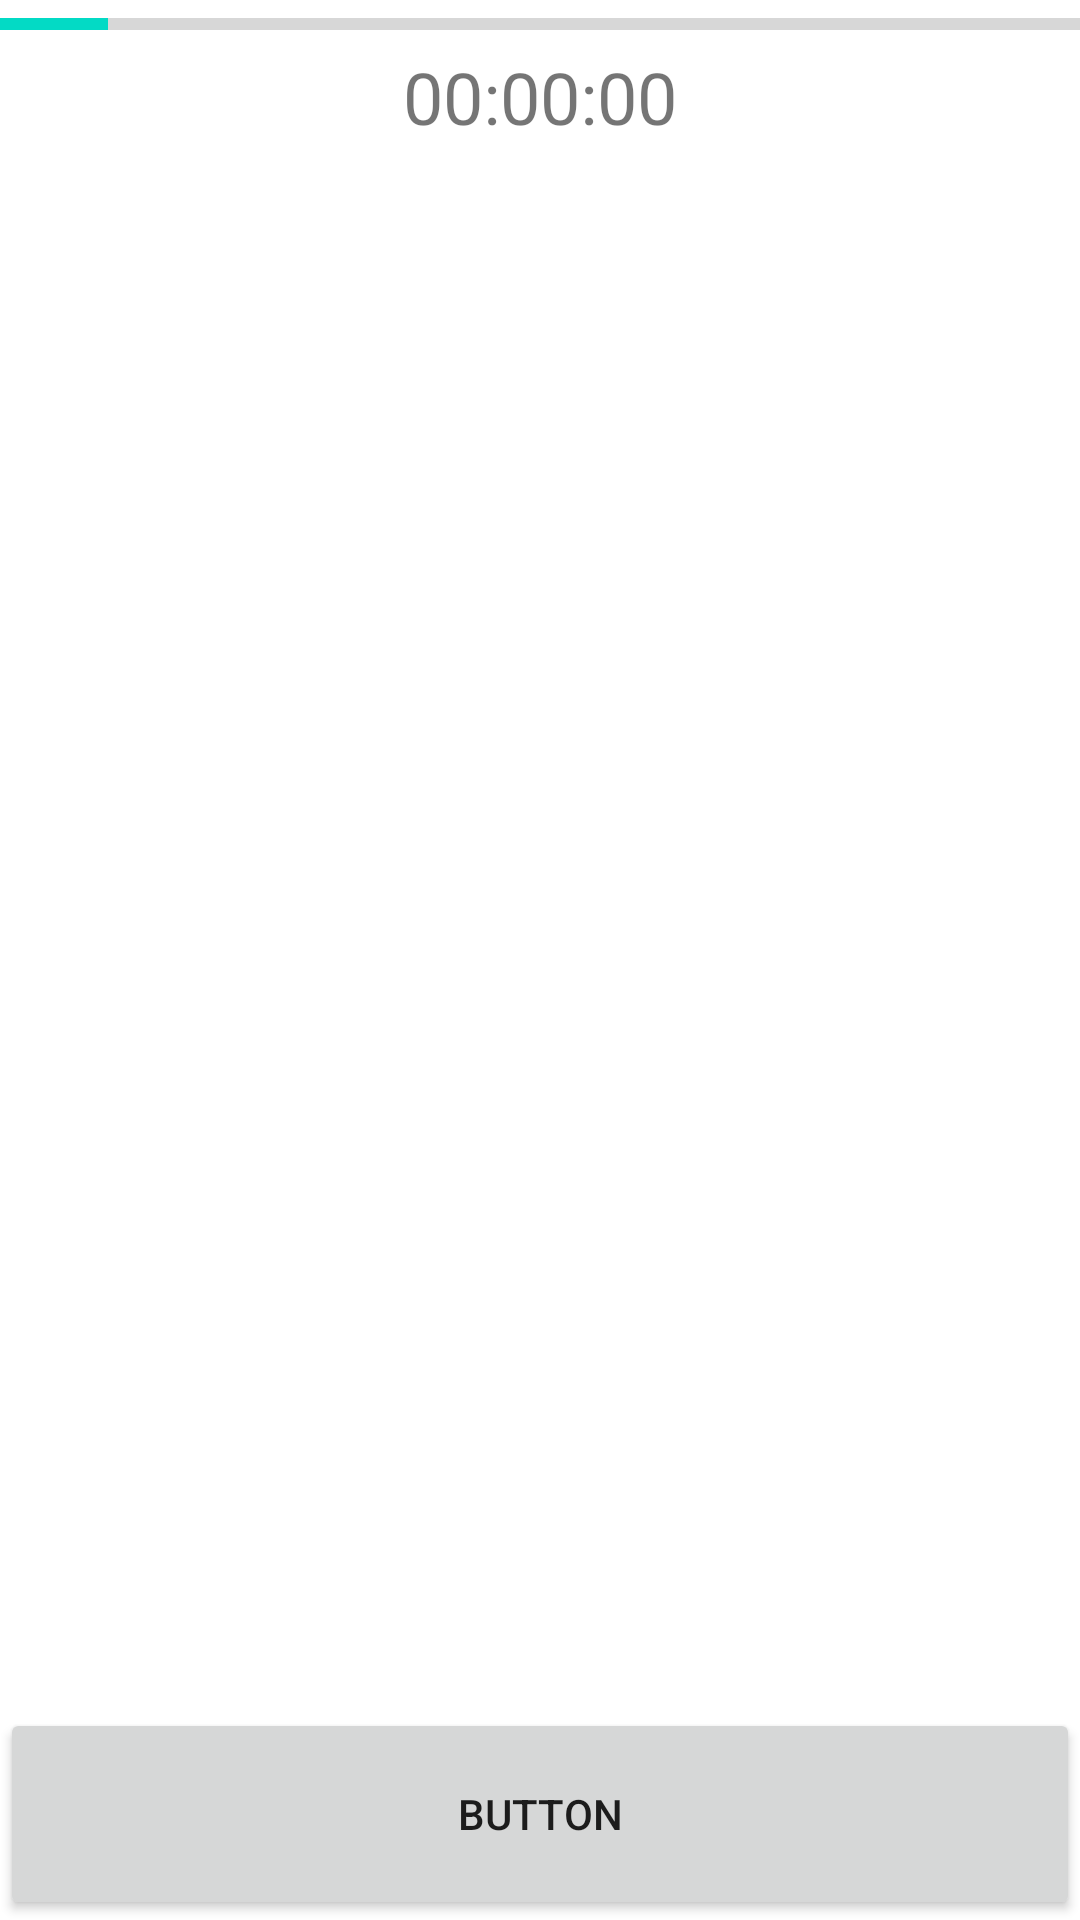

Layout XML and referenced resources for this Android screen:
<!-- AndroidManifest.xml: application theme Theme.TimeToGo -->
<!-- res/layout/activity_main3.xml -->
<LinearLayout xmlns:android="http://schemas.android.com/apk/res/android"
    android:layout_width="match_parent"
    android:layout_height="match_parent"
    xmlns:app="http://schemas.android.com/apk/res-auto"
    android:orientation="vertical">

    <ProgressBar
        android:id="@+id/progressBar"
        android:layout_width="match_parent"
        android:layout_height="wrap_content"
        android:progress="10"
        style="@style/Widget.AppCompat.ProgressBar.Horizontal" />

    <TextView
        android:id="@+id/timerTextView"
        android:layout_width="wrap_content"
        android:layout_height="wrap_content"
        android:textSize="24sp"
        android:text="00:00:00"
        android:layout_gravity="center_horizontal"/>


    <ListView
        android:id="@+id/listCountView"
        app:layout_constraintBottom_toBottomOf="parent"
        app:layout_constraintEnd_toEndOf="parent"
        app:layout_constraintHorizontal_bias="0.031"
        app:layout_constraintStart_toStartOf="parent"
        app:layout_constraintTop_toTopOf="parent"
        app:layout_constraintVertical_bias="0.309"
        android:layout_width="297dp"
        android:layout_height="521dp">


    </ListView>

    <Button
        android:id="@+id/button"
        android:layout_width="match_parent"
        android:layout_height="match_parent"
        android:text="Button" />


</LinearLayout>
<!-- resources referenced by this layout -->
<resources>
  <style name="Theme.TimeToGo" parent="Theme.MaterialComponents.DayNight.DarkActionBar">
          
          <item name="colorPrimary">@color/purple_500</item>
          <item name="colorPrimaryVariant">@color/purple_700</item>
          <item name="colorOnPrimary">@color/white</item>
          
          <item name="colorSecondary">@color/teal_200</item>
          <item name="colorSecondaryVariant">@color/teal_700</item>
          <item name="colorOnSecondary">@color/black</item>
          
          <item name="android:statusBarColor" tools:targetApi="l">?attr/colorPrimaryVariant</item>
          
      </style>
  <color name="purple_500">#FF6200EE</color>
  <color name="purple_700">#FF3700B3</color>
  <color name="white">#FFFFFFFF</color>
  <color name="teal_200">#FF03DAC5</color>
  <color name="teal_700">#FF018786</color>
  <color name="black">#FF000000</color>
</resources>
